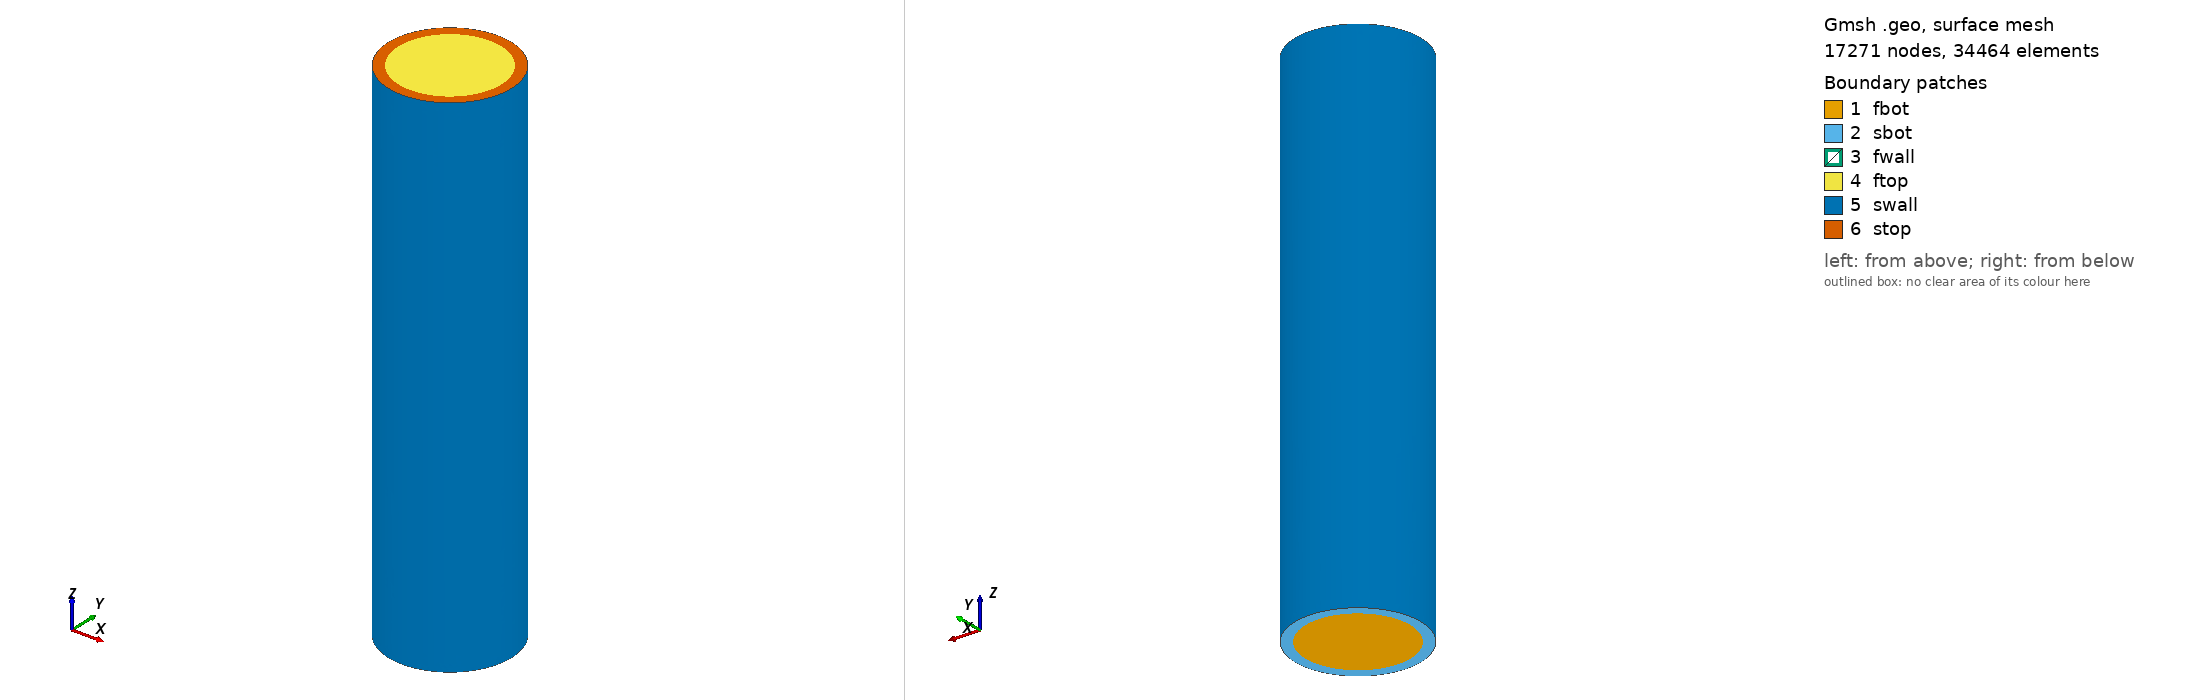

Gmsh geometry script, surface-meshed: 17271 nodes, 34464 surface elements. Boundary patches (legend numbers): 1 fbot, 2 sbot, 3 fwall, 4 ftop, 5 swall, 6 stop. Left view from above one corner, right view from below the opposite corner. Legend entries are the model's physical surfaces. The drawing asked Gmsh for element sizes between 1% and 20% of the model's largest extent; the script's own settings can give other sizes.

=== fsi_cylinder.geo (drawn) ===
// This is my first trial of arterial wall geometry
msize = 0.1;

Point(1) = {0, 0, 0, msize};
Point(2) = {1, 0, 0, msize};
Point(3) = {0, 1, 0, msize};
Point(4) = {-1, 0, 0, msize};
Point(5) = {0, -1, 0, msize};
Point(6) = {1.2, 0, 0, msize};
Point(7) = {0, 1.2, 0, msize};
Point(8) = {-1.2, 0, 0, msize};
Point(9) = {0, -1.2, 0, msize};

Circle(1) = {2, 1, 3};
Circle(2) = {3, 1, 4};
Circle(3) = {4, 1, 5};
Circle(4) = {5, 1, 2};
Circle(5) = {6, 1, 7};
Circle(6) = {7, 1, 8};
Circle(7) = {8, 1, 9};
Circle(8) = {9, 1, 6};

Line Loop(1) = {2, 3, 4, 1};
Plane Surface(1) = {1};
Line Loop(2) = {6, 7, 8, 5};
Plane Surface(2) = {1, 2};

Extrude {0, 0, 10} {
  Point{1}; Surface{1}; Surface{2}; 
}


Physical Surface("ftop") = {31};
Physical Surface("fbot") = {1};
Physical Surface("fwall") = {22, 18, 26, 30};
Physical Surface("stop") = {73};
Physical Surface("sbot") = {2};
Physical Surface("swall") = {64, 68, 72, 60};

Physical Volume("fluid") = {1};
Physical Volume("solid") = {2};
